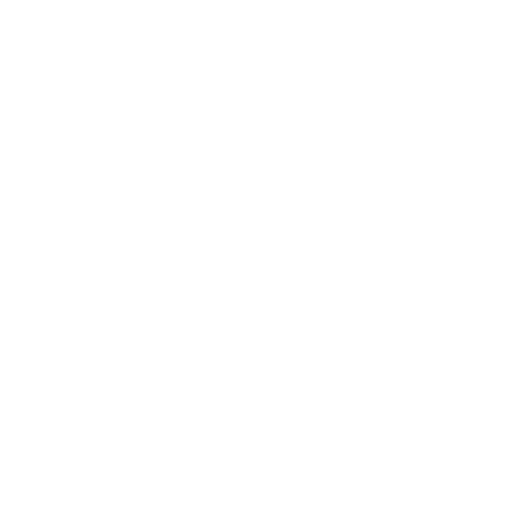
t = 0.00 s
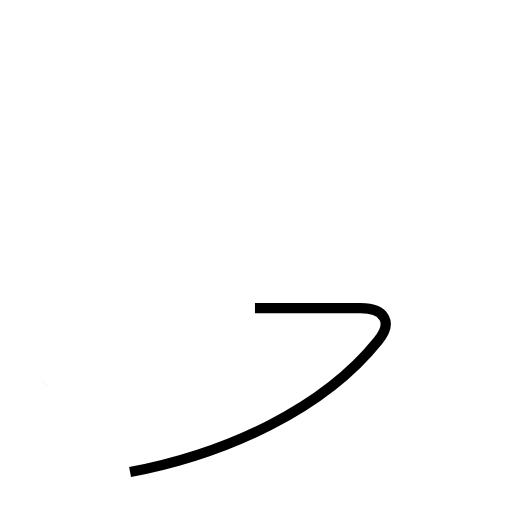
t = 1.30 s
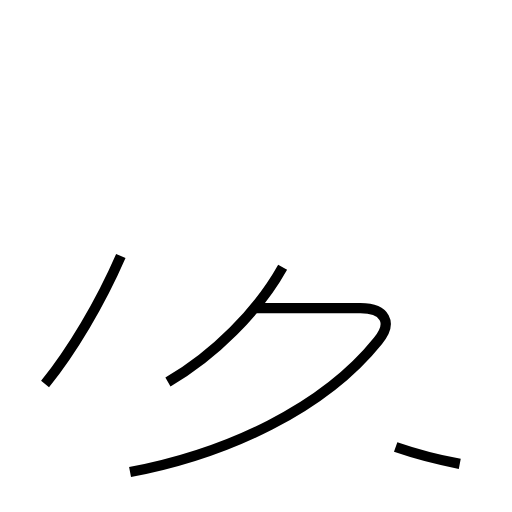
t = 2.41 s
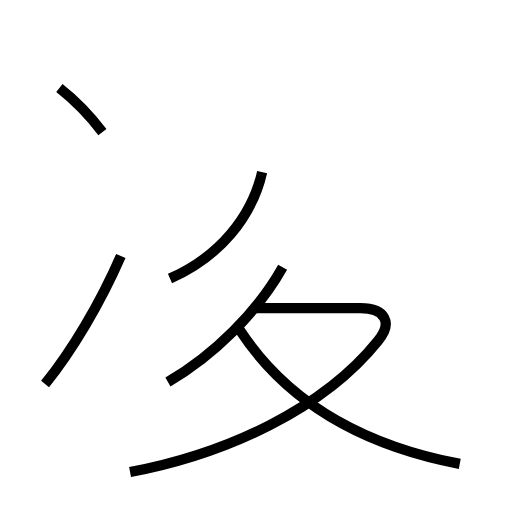
t = 3.60 s
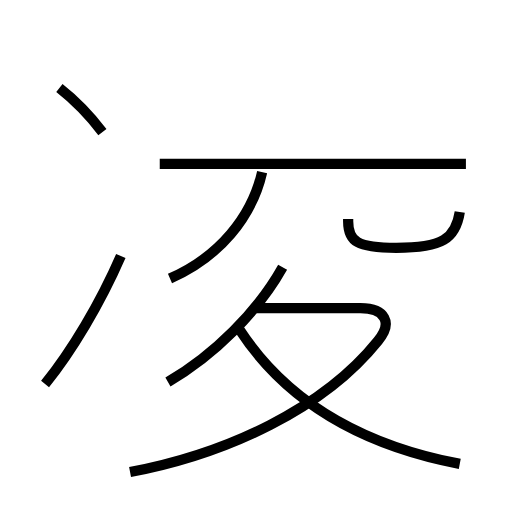
t = 4.93 s
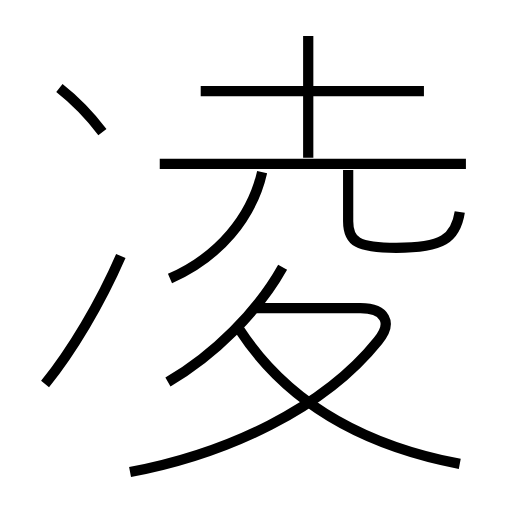
t = 6.09 s

The animated SVG that drew these frames (rendered in a browser with its animation timeline set to each time). Animation: 10 SMIL elements (animate=10); one cycle of 6.09 s.

<?xml version='1.0' encoding='utf-8'?>
<svg viewBox="0.0 -6.0 50.0 50.0" version="1.1" xmlns="http://www.w3.org/2000/svg"><rect x="-1000" y="-1000" width="2000" height="2000" stroke="white" fill="white" /><g style="fill:none;stroke:#000000;stroke-width:1"><path d="M 12.7 2.1 C 22.2 0.3 31.6 -4.1 36.9 -10.7 C 38.4 -12.5 37.6 -13.9 35.2 -13.9 L 24.9 -13.9 " transform="translate(0.0 38.0)" stroke-dasharray="43.322389933830344" stroke-dashoffset="43.322389933830344"><animate attributeName="stroke-dashoffset" from="43.322389933830344" to="0" dur="1.2996716980149103s" begin="0s" fill="freeze" /></path><path d="M 4.4 -6.5 C 7.0 -9.7 9.8 -14.4 11.8 -19.0 " transform="translate(0.0 38.0)" stroke-dasharray="14.566358842809459" stroke-dashoffset="14.566358842809459"><animate attributeName="stroke-dashoffset" from="14.566358842809459" to="0" dur="0.43699076528428377s" begin="1.2996716980149103s" fill="freeze" /></path><path d="M 16.4 -6.7 C 20.9 -9.3 25.2 -13.6 27.6 -17.9 " transform="translate(0.0 38.0)" stroke-dasharray="16.013868437452633" stroke-dashoffset="16.013868437452633"><animate attributeName="stroke-dashoffset" from="16.013868437452633" to="0" dur="0.480416053123579s" begin="1.736662463299194s" fill="freeze" /></path><path d="M 44.9 1.3 C 35.0 -0.6 27.9 -4.9 23.4 -11.8 " transform="translate(0.0 38.0)" stroke-dasharray="25.90846187046631" stroke-dashoffset="25.90846187046631"><animate attributeName="stroke-dashoffset" from="25.90846187046631" to="0" dur="0.7772538561139893s" begin="2.217078516422773s" fill="freeze" /></path><path d="M 10.0 -31.1 C 8.7 -32.8 7.2 -34.3 5.8 -35.4 " transform="translate(0.0 38.0)" stroke-dasharray="6.026037857324278" stroke-dashoffset="6.026037857324278"><animate attributeName="stroke-dashoffset" from="6.026037857324278" to="0" dur="0.18078113571972834s" begin="2.9943323725367623s" fill="freeze" /></path><path d="M 16.6 -16.8 C 21.4 -18.9 24.6 -22.8 25.6 -27.2 " transform="translate(0.0 38.0)" stroke-dasharray="14.270360856756772" stroke-dashoffset="14.270360856756772"><animate attributeName="stroke-dashoffset" from="14.270360856756772" to="0" dur="0.42811082570270315s" begin="3.1751135082564907s" fill="freeze" /></path><path d="M 45.5 -28.0 L 15.6 -28.0 " transform="translate(0.0 38.0)" stroke-dasharray="29.9" stroke-dashoffset="29.9"><animate attributeName="stroke-dashoffset" from="29.9" to="0" dur="0.8969999999999999s" begin="3.603224333959194s" fill="freeze" /></path><path d="M 44.9 -23.3 C 44.5 -20.7 43.2 -19.8 38.7 -19.8 C 34.9 -19.8 34.0 -20.4 34.0 -22.4 L 34.0 -27.4 " transform="translate(0.0 38.0)" stroke-dasharray="19.235977703934317" stroke-dashoffset="19.235977703934317"><animate attributeName="stroke-dashoffset" from="19.235977703934317" to="0" dur="0.5770793311180294s" begin="4.500224333959194s" fill="freeze" /></path><path d="M 41.4 -35.1 L 19.6 -35.1 " transform="translate(0.0 38.0)" stroke-dasharray="21.799999999999997" stroke-dashoffset="21.799999999999997"><animate attributeName="stroke-dashoffset" from="21.799999999999997" to="0" dur="0.6539999999999999s" begin="5.077303665077223s" fill="freeze" /></path><path d="M 30.1 -28.6 L 30.1 -40.5" transform="translate(0.0 38.0)" stroke-dasharray="11.899999999999999" stroke-dashoffset="11.899999999999999"><animate attributeName="stroke-dashoffset" from="11.899999999999999" to="0" dur="0.35699999999999993s" begin="5.731303665077223s" fill="freeze" /></path></g></svg>
